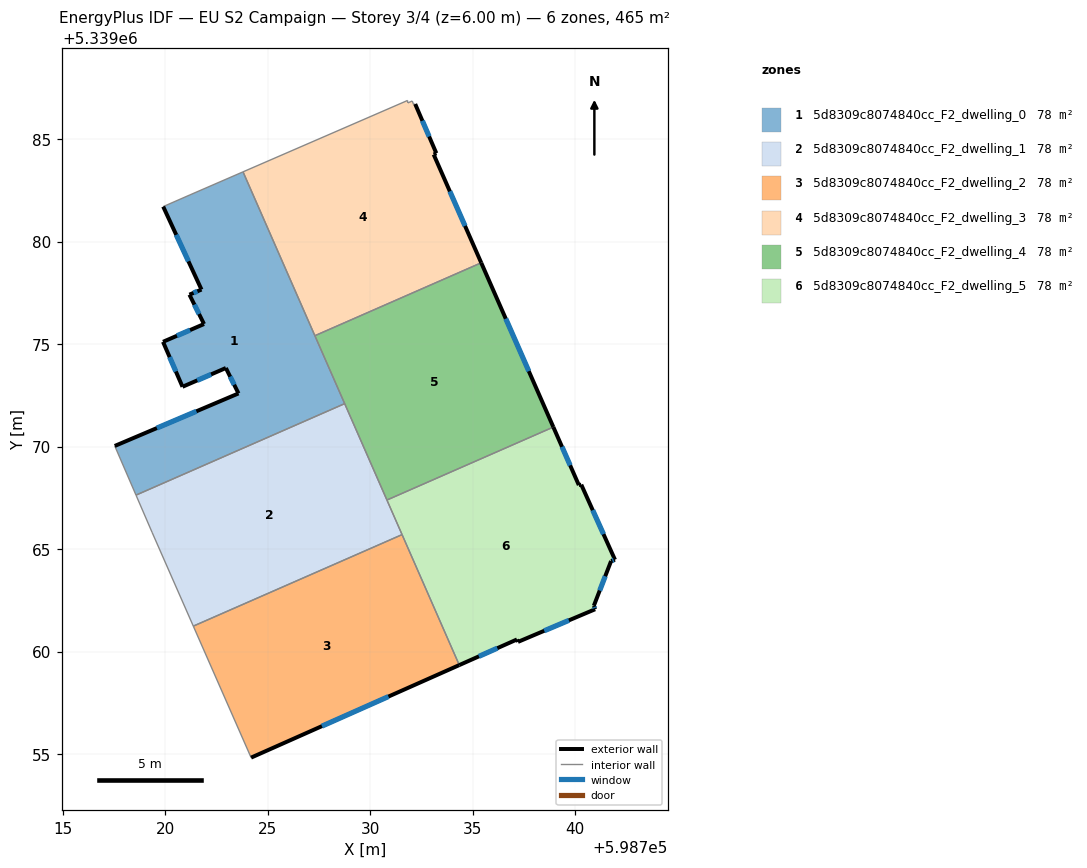
=== STOREY PLAN SPEC (per zone: floor XY polygon, exterior-wall plan segments, windows/doors) ===
zone 1: 5d8309c8074840cc_F2_dwelling_0  (77.6 m²)
  floor: (598723.79, 5339083.40) (598728.75, 5339072.09) (598718.57, 5339067.63) (598717.53, 5339070.03) (598723.57, 5339072.59) (598722.95, 5339073.83) (598720.84, 5339072.91) (598719.89, 5339075.11) (598721.89, 5339075.97) (598721.18, 5339077.41) (598721.76, 5339077.66) (598719.90, 5339081.70) (598721.21, 5339082.28)
  exterior wall: (598721.18, 5339077.41) – (598721.89, 5339075.97)  [1.6 m]
    window: (598721.42, 5339076.92) – (598721.65, 5339076.46)  [0.5 m²]
  exterior wall: (598721.76, 5339077.66) – (598721.18, 5339077.41)  [0.6 m]
    window: (598721.56, 5339077.57) – (598721.38, 5339077.49)  [0.2 m²]
  exterior wall: (598719.90, 5339081.70) – (598721.76, 5339077.66)  [4.5 m]
    window: (598720.53, 5339080.33) – (598721.13, 5339079.03)  [1.4 m²]
  exterior wall: (598723.57, 5339072.59) – (598717.53, 5339070.03)  [6.6 m]
    window: (598721.52, 5339071.72) – (598719.59, 5339070.90)  [2.0 m²]
  exterior wall: (598722.95, 5339073.83) – (598723.57, 5339072.59)  [1.4 m]
    window: (598723.16, 5339073.41) – (598723.36, 5339073.01)  [0.4 m²]
  exterior wall: (598720.84, 5339072.91) – (598722.95, 5339073.83)  [2.3 m]
    window: (598721.56, 5339073.23) – (598722.23, 5339073.52)  [0.7 m²]
  exterior wall: (598719.89, 5339075.11) – (598720.84, 5339072.91)  [2.4 m]
    window: (598720.21, 5339074.36) – (598720.51, 5339073.66)  [0.7 m²]
  exterior wall: (598721.89, 5339075.97) – (598719.89, 5339075.11)  [2.2 m]
    window: (598721.21, 5339075.68) – (598720.57, 5339075.40)  [0.7 m²]
  interior walls: 6
zone 2: 5d8309c8074840cc_F2_dwelling_1  (77.6 m²)
  floor: (598728.75, 5339072.09) (598731.55, 5339065.70) (598721.36, 5339061.24) (598719.35, 5339065.82) (598718.57, 5339067.63)
  interior walls: 6
zone 3: 5d8309c8074840cc_F2_dwelling_2  (77.6 m²)
  floor: (598731.55, 5339065.70) (598734.34, 5339059.34) (598724.18, 5339054.83) (598721.36, 5339061.24)
  exterior wall: (598724.18, 5339054.83) – (598734.34, 5339059.34)  [11.1 m]
    window: (598727.64, 5339056.36) – (598730.88, 5339057.80)  [3.4 m²]
  interior walls: 3
zone 4: 5d8309c8074840cc_F2_dwelling_3  (77.6 m²)
  floor: (598732.19, 5339086.71) (598733.22, 5339084.30) (598733.09, 5339084.24) (598735.41, 5339078.96) (598727.30, 5339075.41) (598723.79, 5339083.40) (598731.81, 5339086.88) (598731.83, 5339086.76) (598732.05, 5339086.85) (598732.11, 5339086.68)
  exterior wall: (598733.22, 5339084.30) – (598732.19, 5339086.71)  [2.6 m]
    window: (598732.87, 5339085.12) – (598732.54, 5339085.89)  [0.8 m²]
  exterior wall: (598733.09, 5339084.24) – (598733.22, 5339084.30)  [0.1 m]
  exterior wall: (598735.41, 5339078.96) – (598733.09, 5339084.24)  [5.8 m]
    window: (598734.62, 5339080.76) – (598733.88, 5339082.45)  [1.8 m²]
  interior walls: 7
zone 5: 5d8309c8074840cc_F2_dwelling_4  (77.6 m²)
  floor: (598735.41, 5339078.96) (598738.93, 5339070.95) (598730.81, 5339067.39) (598727.30, 5339075.41)
  exterior wall: (598738.93, 5339070.95) – (598735.41, 5339078.96)  [8.8 m]
    window: (598737.73, 5339073.68) – (598736.61, 5339076.24)  [2.7 m²]
  interior walls: 4
zone 6: 5d8309c8074840cc_F2_dwelling_5  (77.6 m²)
  floor: (598738.93, 5339070.95) (598740.17, 5339068.12) (598740.29, 5339068.14) (598741.93, 5339064.48) (598741.74, 5339064.42) (598740.90, 5339062.23) (598740.96, 5339062.06) (598737.20, 5339060.47) (598737.15, 5339060.59) (598734.34, 5339059.34) (598730.81, 5339067.39)
  exterior wall: (598741.74, 5339064.42) – (598741.93, 5339064.48)  [0.2 m]
    window: (598741.81, 5339064.44) – (598741.87, 5339064.46)  [0.1 m²]
  exterior wall: (598740.90, 5339062.23) – (598741.74, 5339064.42)  [2.3 m]
    window: (598741.19, 5339062.97) – (598741.46, 5339063.67)  [0.7 m²]
  exterior wall: (598740.96, 5339062.06) – (598740.90, 5339062.23)  [0.2 m]
    window: (598740.94, 5339062.12) – (598740.92, 5339062.17)  [0.1 m²]
  exterior wall: (598737.20, 5339060.47) – (598740.96, 5339062.06)  [4.1 m]
    window: (598738.48, 5339061.01) – (598739.68, 5339061.52)  [1.3 m²]
  exterior wall: (598737.15, 5339060.59) – (598737.20, 5339060.47)  [0.1 m]
  exterior wall: (598734.34, 5339059.34) – (598737.15, 5339060.59)  [3.1 m]
    window: (598735.30, 5339059.76) – (598736.19, 5339060.16)  [0.9 m²]
  exterior wall: (598740.17, 5339068.12) – (598738.93, 5339070.95)  [3.1 m]
    window: (598739.75, 5339069.08) – (598739.35, 5339069.99)  [0.9 m²]
  exterior wall: (598740.29, 5339068.14) – (598740.17, 5339068.12)  [0.1 m]
  exterior wall: (598741.93, 5339064.48) – (598740.29, 5339068.14)  [4.0 m]
    window: (598741.37, 5339065.72) – (598740.85, 5339066.89)  [1.2 m²]
  interior walls: 3

=== DERIVED (storey summary) ===
Building: EU S2 Campaign
Storey: 3 of 4  (floor level z = 6.00 m)
Storey gross floor area: 465.4 m²
Zones on this storey: 6
  - 5d8309c8074840cc_F2_dwelling_0: floor 77.6 m²; exterior wall 21.5 m (64.5 m²); 8 window(s) 6.6 m²; WWR 10.2%
  - 5d8309c8074840cc_F2_dwelling_1: floor 77.6 m²
  - 5d8309c8074840cc_F2_dwelling_2: floor 77.6 m²; exterior wall 11.1 m (33.3 m²); 1 window(s) 3.4 m²; WWR 10.2%
  - 5d8309c8074840cc_F2_dwelling_3: floor 77.6 m²; exterior wall 8.5 m (25.6 m²); 2 window(s) 2.6 m²; WWR 10.0%
  - 5d8309c8074840cc_F2_dwelling_4: floor 77.6 m²; exterior wall 8.8 m (26.3 m²); 1 window(s) 2.7 m²; WWR 10.2%
  - 5d8309c8074840cc_F2_dwelling_5: floor 77.6 m²; exterior wall 17.2 m (51.7 m²); 7 window(s) 5.2 m²; WWR 10.1%
Zone adjacency (shared interzone walls):
  - 5d8309c8074840cc_F2_dwelling_0 ↔ 5d8309c8074840cc_F2_dwelling_1
  - 5d8309c8074840cc_F2_dwelling_0 ↔ 5d8309c8074840cc_F2_dwelling_3
  - 5d8309c8074840cc_F2_dwelling_0 ↔ 5d8309c8074840cc_F2_dwelling_4
  - 5d8309c8074840cc_F2_dwelling_1 ↔ 5d8309c8074840cc_F2_dwelling_2
  - 5d8309c8074840cc_F2_dwelling_1 ↔ 5d8309c8074840cc_F2_dwelling_4
  - 5d8309c8074840cc_F2_dwelling_1 ↔ 5d8309c8074840cc_F2_dwelling_5
  - 5d8309c8074840cc_F2_dwelling_2 ↔ 5d8309c8074840cc_F2_dwelling_5
  - 5d8309c8074840cc_F2_dwelling_3 ↔ 5d8309c8074840cc_F2_dwelling_4
  - 5d8309c8074840cc_F2_dwelling_4 ↔ 5d8309c8074840cc_F2_dwelling_5